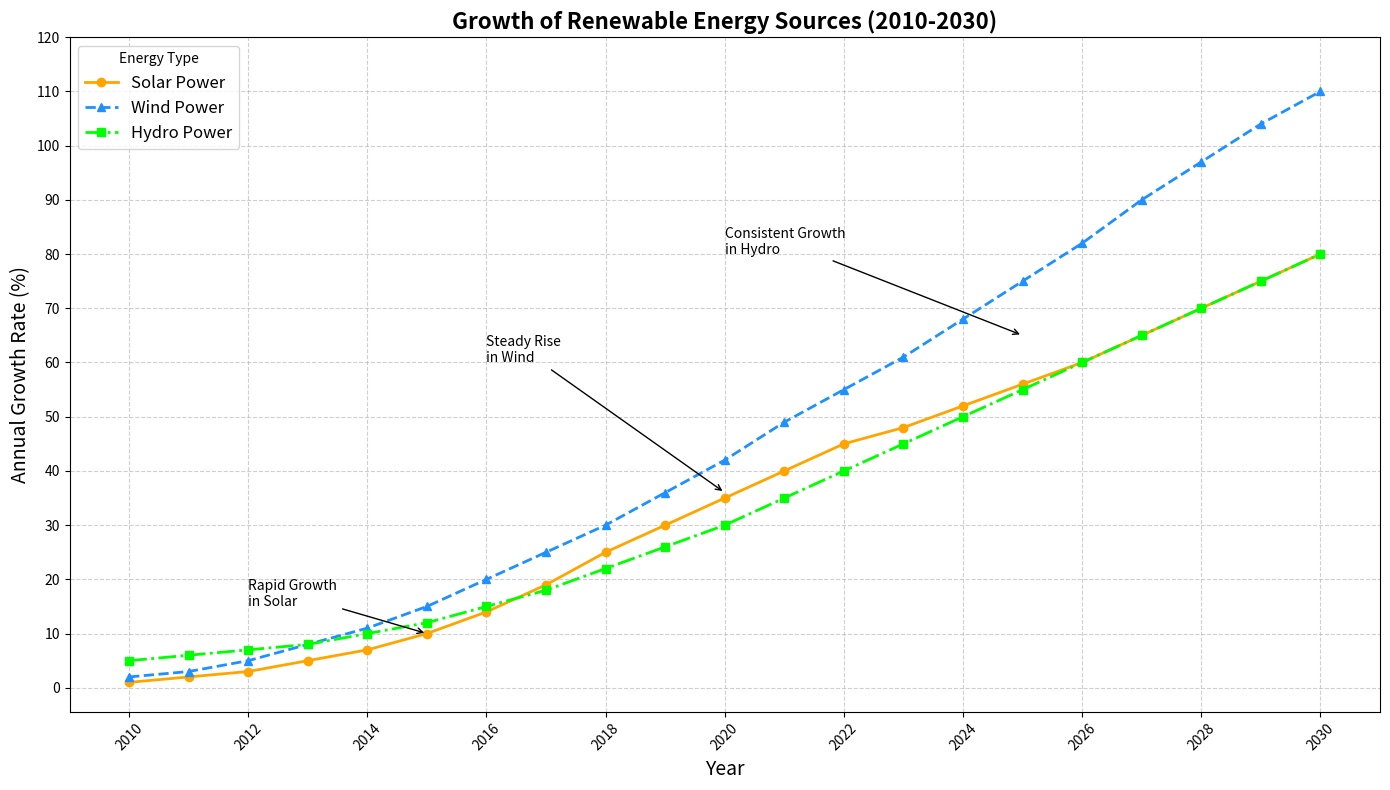

Python code for this plot:
import matplotlib.pyplot as plt
import numpy as np

# Backstory:
# The chart shows the growth of renewable energy sources between 2010 and 2030.
# The data includes Solar, Wind, and Hydro power with their annual growth rate percentages over the years.
# The aim is to visualize the increasing adoption of renewable energies over two decades.

# Data Creation:
years = np.arange(2010, 2031)
solar_growth = [1, 2, 3, 5, 7, 10, 14, 19, 25, 30, 35, 40, 45, 48, 52, 56, 60, 65, 70, 75, 80]
wind_growth = [2, 3, 5, 8, 11, 15, 20, 25, 30, 36, 42, 49, 55, 61, 68, 75, 82, 90, 97, 104, 110]
hydro_growth = [5, 6, 7, 8, 10, 12, 15, 18, 22, 26, 30, 35, 40, 45, 50, 55, 60, 65, 70, 75, 80]

# Plotting:
plt.figure(figsize=(14, 8))

# Plot Solar Energy Growth
plt.plot(years, solar_growth, label='Solar Power', color='#FFA500', marker='o', linewidth=2, linestyle='-')

# Plot Wind Energy Growth
plt.plot(years, wind_growth, label='Wind Power', color='#1E90FF', marker='^', linewidth=2, linestyle='--')

# Plot Hydro Energy Growth
plt.plot(years, hydro_growth, label='Hydro Power', color='#00FF00', marker='s', linewidth=2, linestyle='-.')

# Title and labels
plt.title('Growth of Renewable Energy Sources (2010-2030)', fontsize=16, fontweight='bold')
plt.xlabel('Year', fontsize=14)
plt.ylabel('Annual Growth Rate (%)', fontsize=14)

# Annotate notable points
plt.annotate('Rapid Growth\nin Solar', xy=(2015, 10), xytext=(2012, 15),
             arrowprops=dict(facecolor='black', arrowstyle='->'), fontsize=10)
plt.annotate('Steady Rise\nin Wind', xy=(2020, 36), xytext=(2016, 60),
             arrowprops=dict(facecolor='black', arrowstyle='->'), fontsize=10)
plt.annotate('Consistent Growth\nin Hydro', xy=(2025, 65), xytext=(2020, 80),
             arrowprops=dict(facecolor='black', arrowstyle='->'), fontsize=10)

# Customize legend
plt.legend(loc='upper left', title='Energy Type', fontsize=12, frameon=True)

# Customize grid and ticks
plt.grid(True, linestyle='--', alpha=0.6)
plt.xticks(years[::2], rotation=45)
plt.yticks(np.arange(0, 121, 10))

# Adjust layout to avoid overlap
plt.tight_layout()

# Show plot
plt.show()
